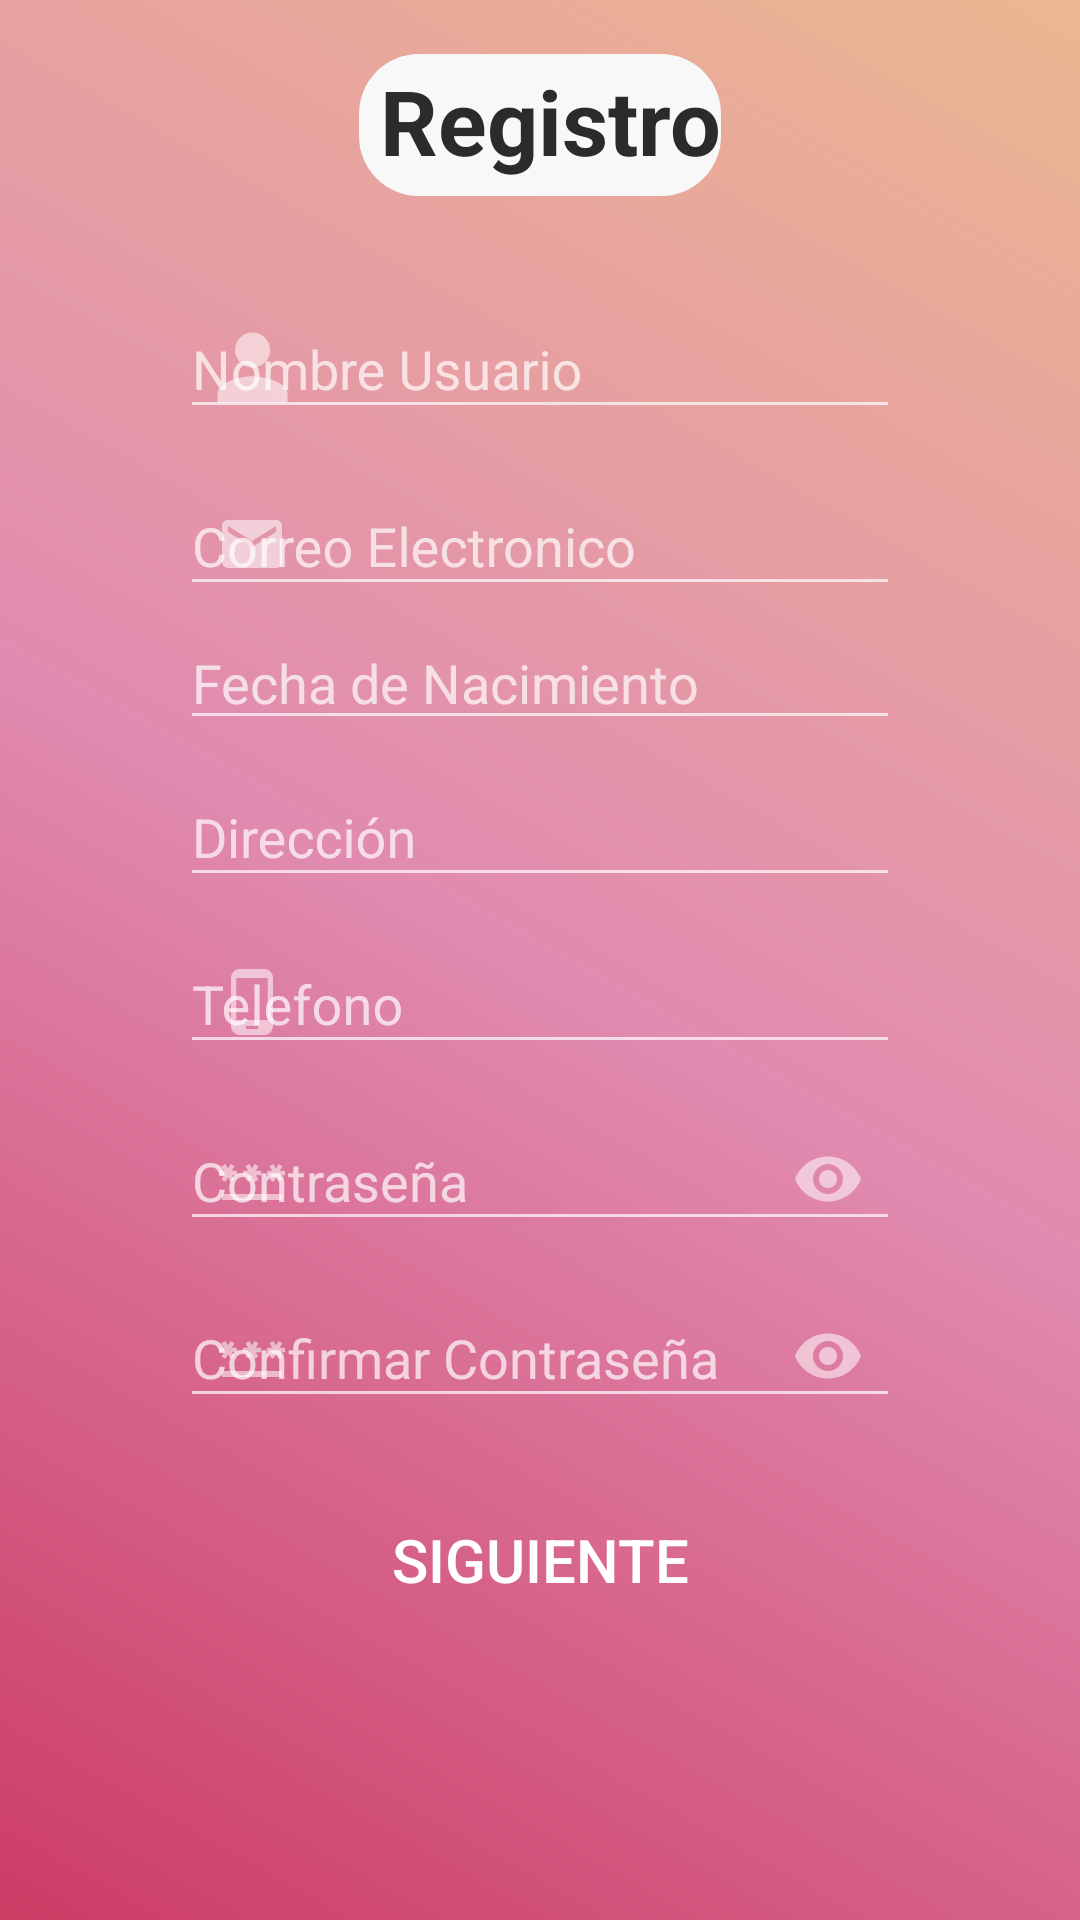

Reconstruct the res/layout file that produces this screen, plus the resources it refers to.
<!-- AndroidManifest.xml: application theme Theme.AppCompat.NoActionBar -->
<!-- res/layout/activity_registrarse.xml -->
<?xml version="1.0" encoding="utf-8"?>
<RelativeLayout xmlns:android="http://schemas.android.com/apk/res/android"
    xmlns:app="http://schemas.android.com/apk/res-auto"
    xmlns:tools="http://schemas.android.com/tools"
    android:layout_width="match_parent"
    android:layout_height="match_parent"
    android:background="@drawable/bc_fondo_login"
    tools:context=".RegistrarseActivity">

    <LinearLayout
        android:id="@+id/llText"
        android:layout_width="match_parent"
        android:layout_height="wrap_content"
        android:orientation="horizontal"
        android:layout_margin="10dp">

        <LinearLayout
            android:id="@+id/llText1"
            android:layout_width="match_parent"
            android:layout_height="wrap_content"
            android:orientation="vertical"
            android:layout_gravity="center">

            <TextView
                android:layout_width="wrap_content"
                android:layout_height="wrap_content"
                android:text="@string/registro"
                android:textSize="30sp"
                android:textStyle="bold"
                android:textColor="@color/black_text"
                android:layout_gravity="center"
                android:background="@drawable/bt_redondo"
                android:layout_marginBottom="20dp"
                />
            <LinearLayout
                android:layout_width="match_parent"
                android:layout_height="wrap_content"
                android:orientation="horizontal"
                android:layout_marginLeft="50dp"
                android:layout_marginRight="50dp"
                >




                
                <com.google.android.material.textfield.TextInputLayout
                    android:layout_width="match_parent"
                    android:layout_height="wrap_content"
                    app:startIconDrawable="@drawable/ic_person_gris"
                    >
                    <com.google.android.material.textfield.TextInputEditText
                        android:id="@+id/teNameUser"
                        android:layout_width="match_parent"
                        android:layout_height="wrap_content"
                        android:hint="@string/nombreUsuario"
                        android:maxLength="15"
                        android:inputType="textEmailAddress"/>

                </com.google.android.material.textfield.TextInputLayout>

            </LinearLayout>



            <LinearLayout
                android:layout_width="match_parent"
                android:layout_height="wrap_content"
                android:orientation="horizontal"
                android:layout_marginLeft="50dp"
                android:layout_marginRight="50dp"
                >

                
                <com.google.android.material.textfield.TextInputLayout
                    android:layout_width="match_parent"
                    android:layout_height="wrap_content"
                    app:startIconDrawable="@drawable/ic_email_gris"
                    >
                    <com.google.android.material.textfield.TextInputEditText
                        android:id="@+id/teEmail"
                        android:layout_width="match_parent"
                        android:layout_height="wrap_content"
                        android:hint="@string/correo"
                        android:maxLength="25"
                        android:inputType="textEmailAddress"/>

                </com.google.android.material.textfield.TextInputLayout>

            </LinearLayout>

            <LinearLayout
                android:layout_width="match_parent"
                android:layout_height="wrap_content"
                android:orientation="horizontal"
                android:layout_marginLeft="50dp"
                android:layout_marginRight="50dp"
                >
                <ImageView
                    android:id="@+id/btFechaNacimientos"
                    android:layout_width="wrap_content"
                    android:layout_height="match_parent"
                    android:src="@drawable/ic_edit_calendar"
                    android:onClick="onClickElegirFechaNacimiento"
                    >

                </ImageView>

                    <com.google.android.material.textfield.TextInputEditText
                        android:id="@+id/ttFecha"
                        android:layout_width="match_parent"
                        android:layout_height="wrap_content"
                        android:hint="@string/fecha_nacimiento"
                        android:maxLength="20"

                        />



            </LinearLayout>

            <LinearLayout
                android:layout_width="match_parent"
                android:layout_height="wrap_content"
                android:orientation="horizontal"
                android:layout_marginLeft="50dp"
                android:layout_marginRight="50dp"
                >

                
                <com.google.android.material.textfield.TextInputLayout
                    android:layout_width="match_parent"
                    android:layout_height="wrap_content"
                    app:startIconDrawable="@drawable/ic_home"

                    >

                    <com.google.android.material.textfield.TextInputEditText
                        android:id="@+id/ttDireccion"
                        android:layout_width="match_parent"
                        android:layout_height="wrap_content"
                        android:hint="@string/direccion"
                        android:maxLength="20"
                        />

                </com.google.android.material.textfield.TextInputLayout>

            </LinearLayout>


            <LinearLayout
                android:layout_width="match_parent"
                android:layout_height="wrap_content"
                android:orientation="horizontal"
                android:layout_marginLeft="50dp"
                android:layout_marginRight="50dp"
                >

                
                <com.google.android.material.textfield.TextInputLayout
                    android:layout_width="match_parent"
                    android:layout_height="wrap_content"
                    app:startIconDrawable="@drawable/ic_phone_android"

                    >

                    <com.google.android.material.textfield.TextInputEditText
                        android:id="@+id/teTelefono"
                        android:layout_width="match_parent"
                        android:layout_height="wrap_content"
                        android:hint="@string/phone"
                        android:maxLength="20"
                        android:inputType="numberSigned" />

                </com.google.android.material.textfield.TextInputLayout>

            </LinearLayout>


            <LinearLayout
                android:layout_width="match_parent"
                android:layout_height="wrap_content"
                android:orientation="horizontal"
                android:layout_marginLeft="50dp"
                android:layout_marginRight="50dp"
                >

                
                <com.google.android.material.textfield.TextInputLayout
                    android:layout_width="match_parent"
                    android:layout_height="wrap_content"
                    app:endIconMode="password_toggle"
                    app:startIconDrawable="@drawable/ic_password"
                    >

                    <com.google.android.material.textfield.TextInputEditText
                        android:id="@+id/tePassword"
                        android:layout_width="match_parent"
                        android:layout_height="wrap_content"
                        android:hint="@string/contraseña"
                        android:maxLength="12"
                        android:inputType="textPassword"/>


                </com.google.android.material.textfield.TextInputLayout>

            </LinearLayout>

            <LinearLayout
                android:layout_width="match_parent"
                android:layout_height="wrap_content"
                android:orientation="horizontal"
                android:layout_marginLeft="50dp"
                android:layout_marginRight="50dp"
                >




                
                <com.google.android.material.textfield.TextInputLayout
                    android:layout_width="match_parent"
                    android:layout_height="wrap_content"
                    app:endIconMode="password_toggle"
                    app:startIconDrawable="@drawable/ic_password"
                    >

                    <com.google.android.material.textfield.TextInputEditText
                        android:id="@+id/tePasswordConfirmar"
                        android:layout_width="match_parent"
                        android:layout_height="wrap_content"
                        android:hint="@string/confirmarContraseña"
                        android:maxLength="12"
                        android:inputType="textPassword"/>


                </com.google.android.material.textfield.TextInputLayout>

            </LinearLayout>



            <Button
                android:onClick="onClickSiguiente"
                android:id="@+id/btRegistrarse"
                android:layout_width="wrap_content"
                android:layout_height="wrap_content"
                android:layout_weight="1"
                android:text="@string/siguiente"
                android:textSize="20sp"
                android:background="@drawable/bt_redondo_morado"
                android:layout_gravity="center"
                android:layout_marginTop="20dp"
                />

        </LinearLayout>


    </LinearLayout>

</RelativeLayout>
<!-- resources referenced by this layout -->
<resources>
  <color name="black_text">#2B2B2B</color>
  <!-- drawable bc_fondo_login (drawable) -->
  <?xml version="1.0" encoding="utf-8"?>
  <shape xmlns:android="http://schemas.android.com/apk/res/android">
      <gradient
          android:angle="225"
          android:startColor="#ECB790"
          android:centerColor="#E18BB0"
          android:endColor="#CC3C65"
          />
  </shape>
  <!-- drawable bt_redondo (drawable) -->
  <?xml version="1.0" encoding="utf-8"?>
  <layer-list xmlns:android="http://schemas.android.com/apk/res/android">
  
      <item android:top="8dp" android:bottom="2dp">
          <shape android:shape="rectangle">
              <corners android:radius="20dip" />
              <padding android:top="10dp" android:bottom="7dp" android:left="7dp" android:right="0dp"/>
              <solid android:color="#F8F8F8"/>
          </shape>
      </item>
  </layer-list>
  <!-- drawable ic_email_gris (drawable) -->
  <vector android:height="24dp" android:tint="#48444B"
      android:viewportHeight="24" android:viewportWidth="24"
      android:width="24dp" xmlns:android="http://schemas.android.com/apk/res/android">
      <path android:fillColor="@android:color/white" android:pathData="M20,4L4,4c-1.1,0 -1.99,0.9 -1.99,2L2,18c0,1.1 0.9,2 2,2h16c1.1,0 2,-0.9 2,-2L22,6c0,-1.1 -0.9,-2 -2,-2zM20,8l-8,5 -8,-5L4,6l8,5 8,-5v2z"/>
  </vector>
  <!-- drawable ic_password (drawable) -->
  <vector android:height="24dp" android:tint="#48444B"
      android:viewportHeight="24" android:viewportWidth="24"
      android:width="24dp" xmlns:android="http://schemas.android.com/apk/res/android">
      <path android:fillColor="@android:color/white" android:pathData="M2,17h20v2H2V17zM3.15,12.95L4,11.47l0.85,1.48l1.3,-0.75L5.3,10.72H7v-1.5H5.3l0.85,-1.47L4.85,7L4,8.47L3.15,7l-1.3,0.75L2.7,9.22H1v1.5h1.7L1.85,12.2L3.15,12.95zM9.85,12.2l1.3,0.75L12,11.47l0.85,1.48l1.3,-0.75l-0.85,-1.48H15v-1.5h-1.7l0.85,-1.47L12.85,7L12,8.47L11.15,7l-1.3,0.75l0.85,1.47H9v1.5h1.7L9.85,12.2zM23,9.22h-1.7l0.85,-1.47L20.85,7L20,8.47L19.15,7l-1.3,0.75l0.85,1.47H17v1.5h1.7l-0.85,1.48l1.3,0.75L20,11.47l0.85,1.48l1.3,-0.75l-0.85,-1.48H23V9.22z"/>
  </vector>
  <!-- drawable ic_person_gris (drawable) -->
  <vector android:height="35dp" android:tint="#979797"
      android:viewportHeight="24" android:viewportWidth="24"
      android:width="35dp" xmlns:android="http://schemas.android.com/apk/res/android">
      <path android:fillColor="@android:color/white" android:pathData="M12,12c2.21,0 4,-1.79 4,-4s-1.79,-4 -4,-4 -4,1.79 -4,4 1.79,4 4,4zM12,14c-2.67,0 -8,1.34 -8,4v2h16v-2c0,-2.66 -5.33,-4 -8,-4z"/>
  </vector>
  <!-- drawable ic_phone_android (drawable) -->
  <vector android:height="24dp" android:tint="#303030"
      android:viewportHeight="24" android:viewportWidth="24"
      android:width="24dp" xmlns:android="http://schemas.android.com/apk/res/android">
      <path android:fillColor="@android:color/white" android:pathData="M16,1L8,1C6.34,1 5,2.34 5,4v16c0,1.66 1.34,3 3,3h8c1.66,0 3,-1.34 3,-3L19,4c0,-1.66 -1.34,-3 -3,-3zM14,21h-4v-1h4v1zM17.25,18L6.75,18L6.75,4h10.5v14z"/>
  </vector>
  <string name="correo">Correo Electronico</string>
  <string name="direccion">Dirección </string>
  <string name="fecha_nacimiento">Fecha de Nacimiento </string>
  <string name="nombreUsuario">Nombre Usuario</string>
  <string name="phone">Telefono</string>
  <string name="registro">Registro </string>
  <string name="siguiente">Siguiente</string>
</resources>
